Photos from the image-classification dataset "Processed" in the GitHub repository mateolikescats/ColombianFood_ComputerVision. Its 15 classes are: almojabana, arepa, arepa de huevo, buñuelo, chorizo, empanada, morcilla, palito de queso, panceroti, papa rellena, papitas criollas, pastel de hojaldre, patacon, salchipapas, tamal.

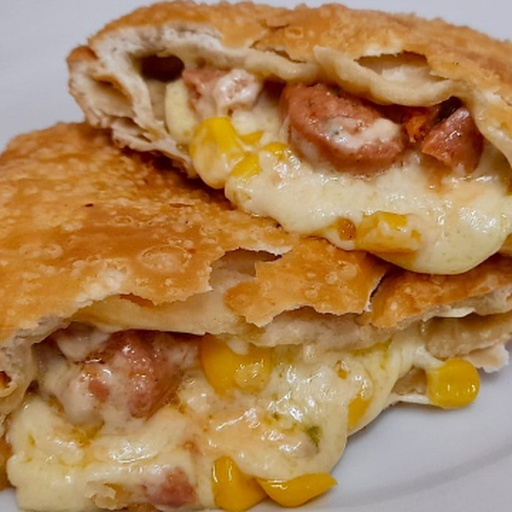
Label: panceroti

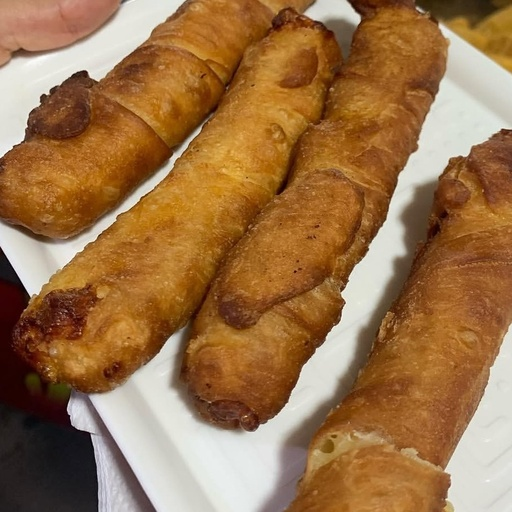
Label: palito de queso

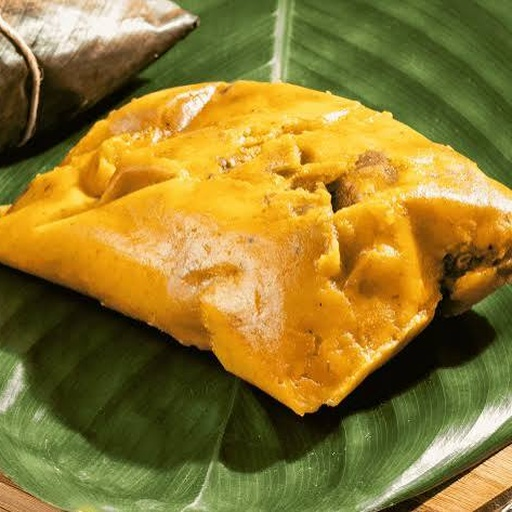
Label: tamal

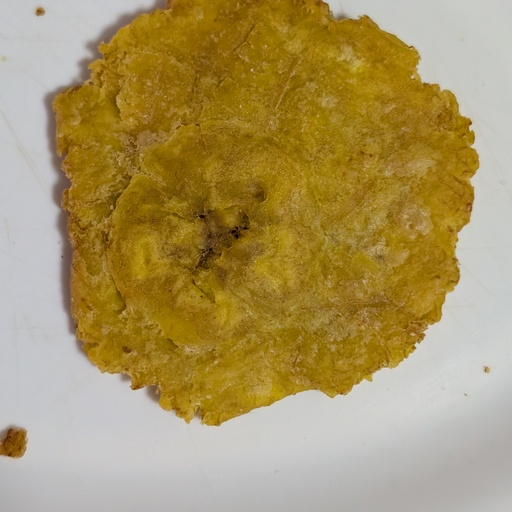
Label: patacon

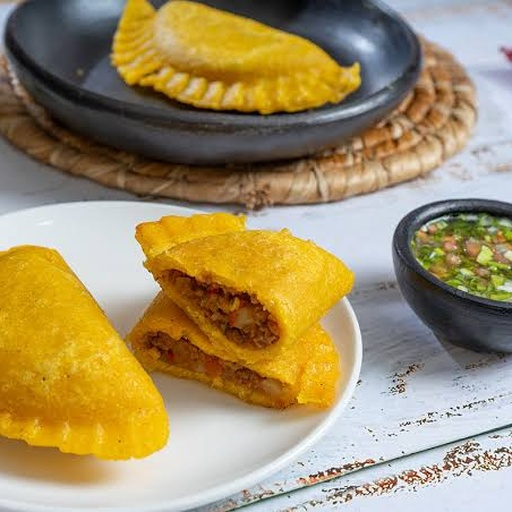
Label: empanada

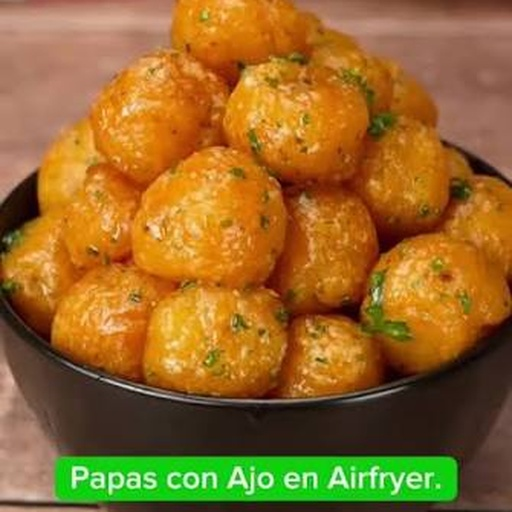
Label: papitas criollas
